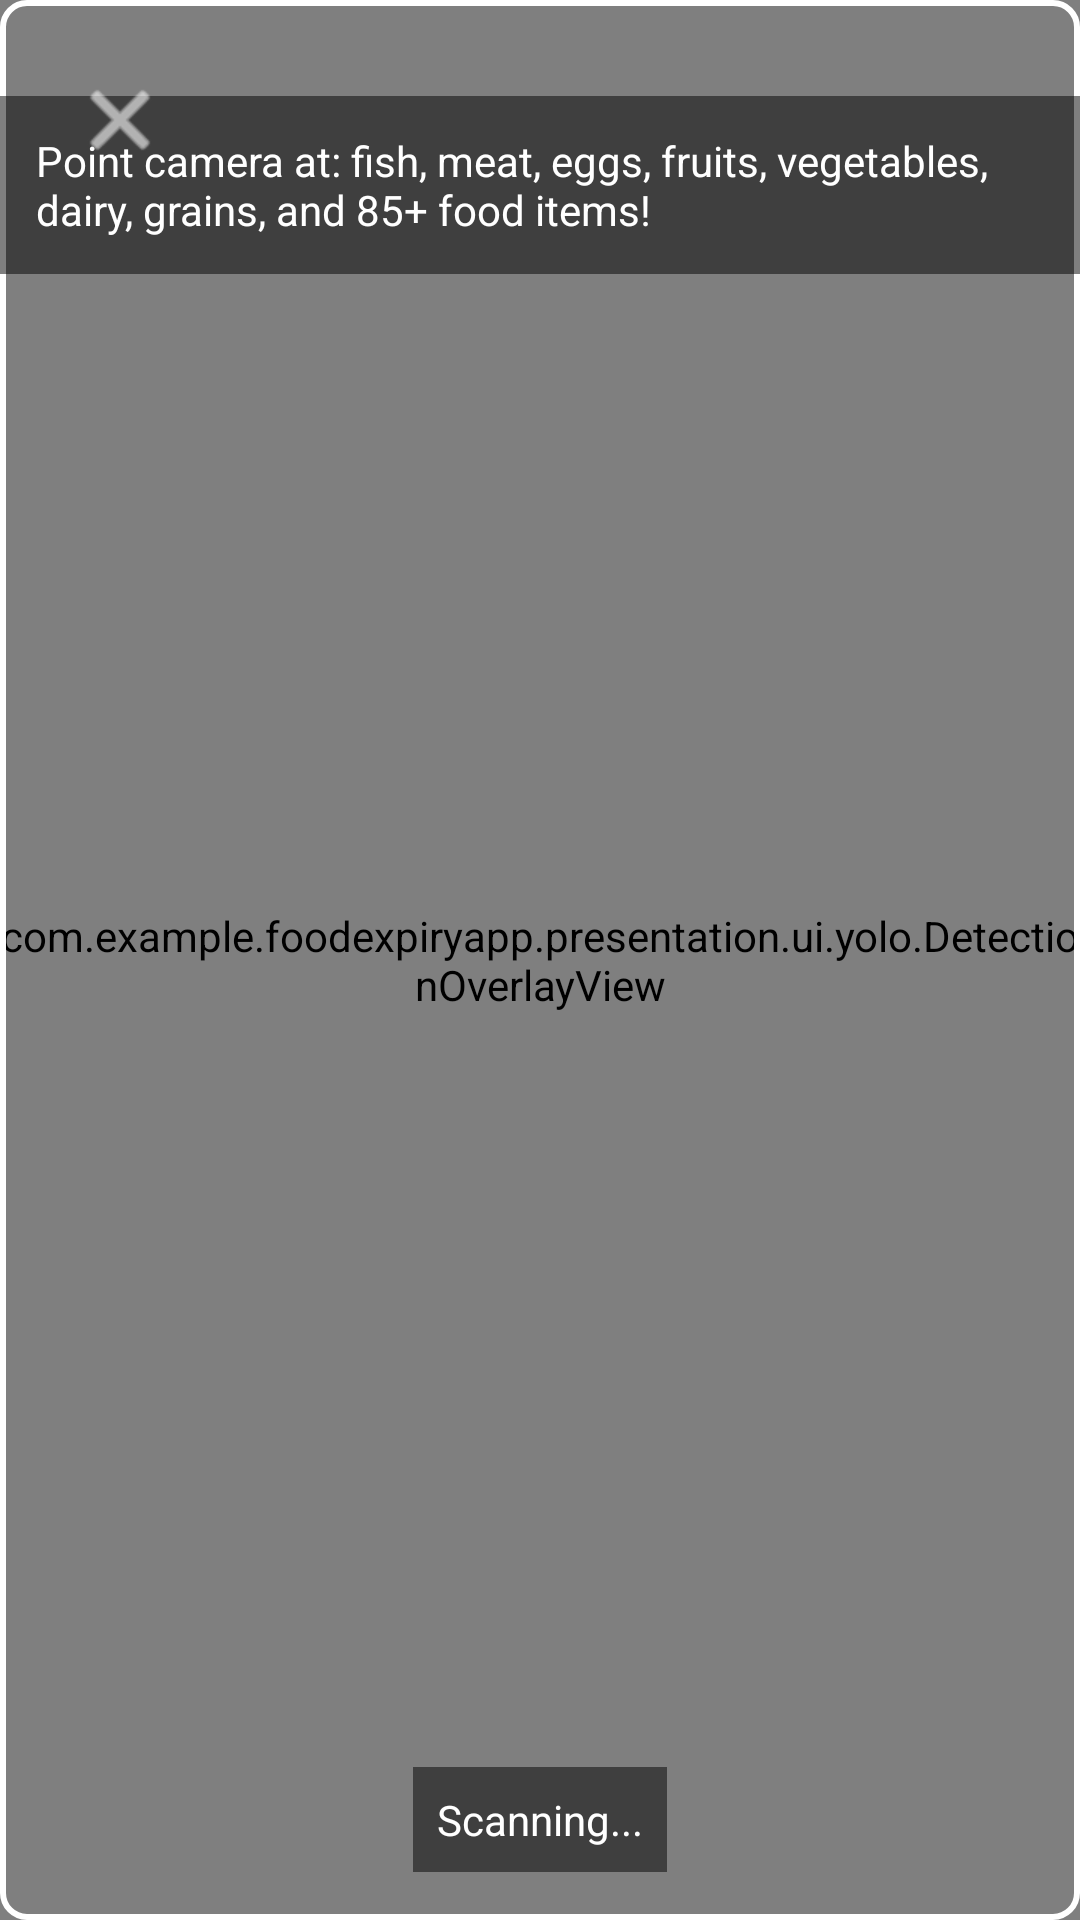

Reconstruct the res/layout file that produces this screen, plus the resources it refers to.
<!-- AndroidManifest.xml: application theme Theme.FoodExpiryAPP -->
<!-- res/layout/fragment_yolo_scan.xml -->
<?xml version="1.0" encoding="utf-8"?>
<androidx.constraintlayout.widget.ConstraintLayout
    xmlns:android="http://schemas.android.com/apk/res/android"
    xmlns:app="http://schemas.android.com/apk/res-auto"
    xmlns:tools="http://schemas.android.com/tools"
    android:layout_width="match_parent"
    android:layout_height="match_parent"
    android:background="@android:color/black">

    <androidx.camera.view.PreviewView
        android:id="@+id/viewFinder"
        android:layout_width="match_parent"
        android:layout_height="match_parent" >

        <com.google.android.material.button.MaterialButton
            android:id="@+id/btn_manual_select"
            android:layout_width="wrap_content"
            android:layout_height="wrap_content"
            android:layout_marginBottom="100dp"
            android:text="Manual Entry"
            android:textColor="@android:color/white"
            android:visibility="visible" />
    </androidx.camera.view.PreviewView>

    
    <com.example.foodexpiryapp.presentation.ui.yolo.DetectionOverlayView
        android:id="@+id/detectionOverlay"
        android:layout_width="match_parent"
        android:layout_height="match_parent" />

    <View
        android:id="@+id/overlay"
        android:layout_width="0dp"
        android:layout_height="0dp"
        android:background="@drawable/scan_overlay"
        app:layout_constraintBottom_toBottomOf="parent"
        app:layout_constraintEnd_toEndOf="parent"
        app:layout_constraintStart_toStartOf="parent"
        app:layout_constraintTop_toTopOf="parent" />

    <TextView
        android:id="@+id/tv_instruction"
        android:layout_width="wrap_content"
        android:layout_height="wrap_content"
        android:layout_marginTop="32dp"
        android:background="#80000000"
        android:padding="12dp"
        android:text="Point camera at: fish, meat, eggs, fruits, vegetables, dairy, grains, and 85+ food items!"
        android:textColor="@android:color/white"
        android:textSize="14sp"
        app:layout_constraintEnd_toEndOf="parent"
        app:layout_constraintStart_toStartOf="parent"
        app:layout_constraintTop_toTopOf="parent" />

    <TextView
        android:id="@+id/tv_detection_status"
        android:layout_width="wrap_content"
        android:layout_height="wrap_content"
        android:layout_marginBottom="16dp"
        android:background="#80000000"
        android:padding="8dp"
        android:text="Scanning..."
        android:textColor="@android:color/white"
        android:textSize="14sp"
        app:layout_constraintBottom_toTopOf="@id/detectionResultsContainer"
        app:layout_constraintEnd_toEndOf="parent"
        app:layout_constraintStart_toStartOf="parent" />

    <ImageButton
        android:id="@+id/btn_close"
        android:layout_width="48dp"
        android:layout_height="48dp"
        android:layout_margin="16dp"
        android:background="?attr/selectableItemBackgroundBorderless"
        android:contentDescription="Close"
        android:src="@android:drawable/ic_menu_close_clear_cancel"
        app:layout_constraintStart_toStartOf="parent"
        app:layout_constraintTop_toTopOf="parent"
        app:tint="@android:color/white" />

    
    <LinearLayout
        android:id="@+id/detectionResultsContainer"
        android:layout_width="match_parent"
        android:layout_height="wrap_content"
        android:layout_margin="16dp"
        android:background="#CC000000"
        android:orientation="vertical"
        android:padding="16dp"
        android:visibility="gone"
        app:layout_constraintBottom_toBottomOf="parent"
        app:layout_constraintEnd_toEndOf="parent"
        app:layout_constraintStart_toStartOf="parent">

        <TextView
            android:id="@+id/tv_detected_item"
            android:layout_width="match_parent"
            android:layout_height="wrap_content"
            android:text="Detected: None"
            android:textColor="@android:color/white"
            android:textSize="18sp"
            android:textStyle="bold" />

        <TextView
            android:id="@+id/tv_confidence"
            android:layout_width="match_parent"
            android:layout_height="wrap_content"
            android:layout_marginTop="4dp"
            android:text="Confidence: 0%"
            android:textColor="@android:color/white"
            android:textSize="14sp" />

        <com.google.android.material.button.MaterialButton
            android:id="@+id/btn_use_detection"
            android:layout_width="match_parent"
            android:layout_height="wrap_content"
            android:layout_marginTop="12dp"
            android:text="Add to Inventory"
            android:textColor="@android:color/white" />

    </LinearLayout>

    

</androidx.constraintlayout.widget.ConstraintLayout>
<!-- resources referenced by this layout -->
<resources>
  <!-- drawable scan_overlay (drawable) -->
  <?xml version="1.0" encoding="utf-8"?>
  <shape xmlns:android="http://schemas.android.com/apk/res/android">
      <stroke
          android:width="2dp"
          android:color="#FFFFFF" />
      <corners android:radius="8dp" />
      <solid android:color="#00000000" />
  </shape>
  <style name="Theme.FoodExpiryAPP" parent="Theme.MaterialComponents.DayNight.NoActionBar">
          <item name="colorPrimary">#4D644F</item>
          <item name="colorPrimaryVariant">#364C39</item>
          <item name="colorOnPrimary">#FFFFFF</item>
          <item name="colorSecondary">#556157</item>
          <item name="android:statusBarColor">?attr/colorPrimaryVariant</item>
      </style>
</resources>
